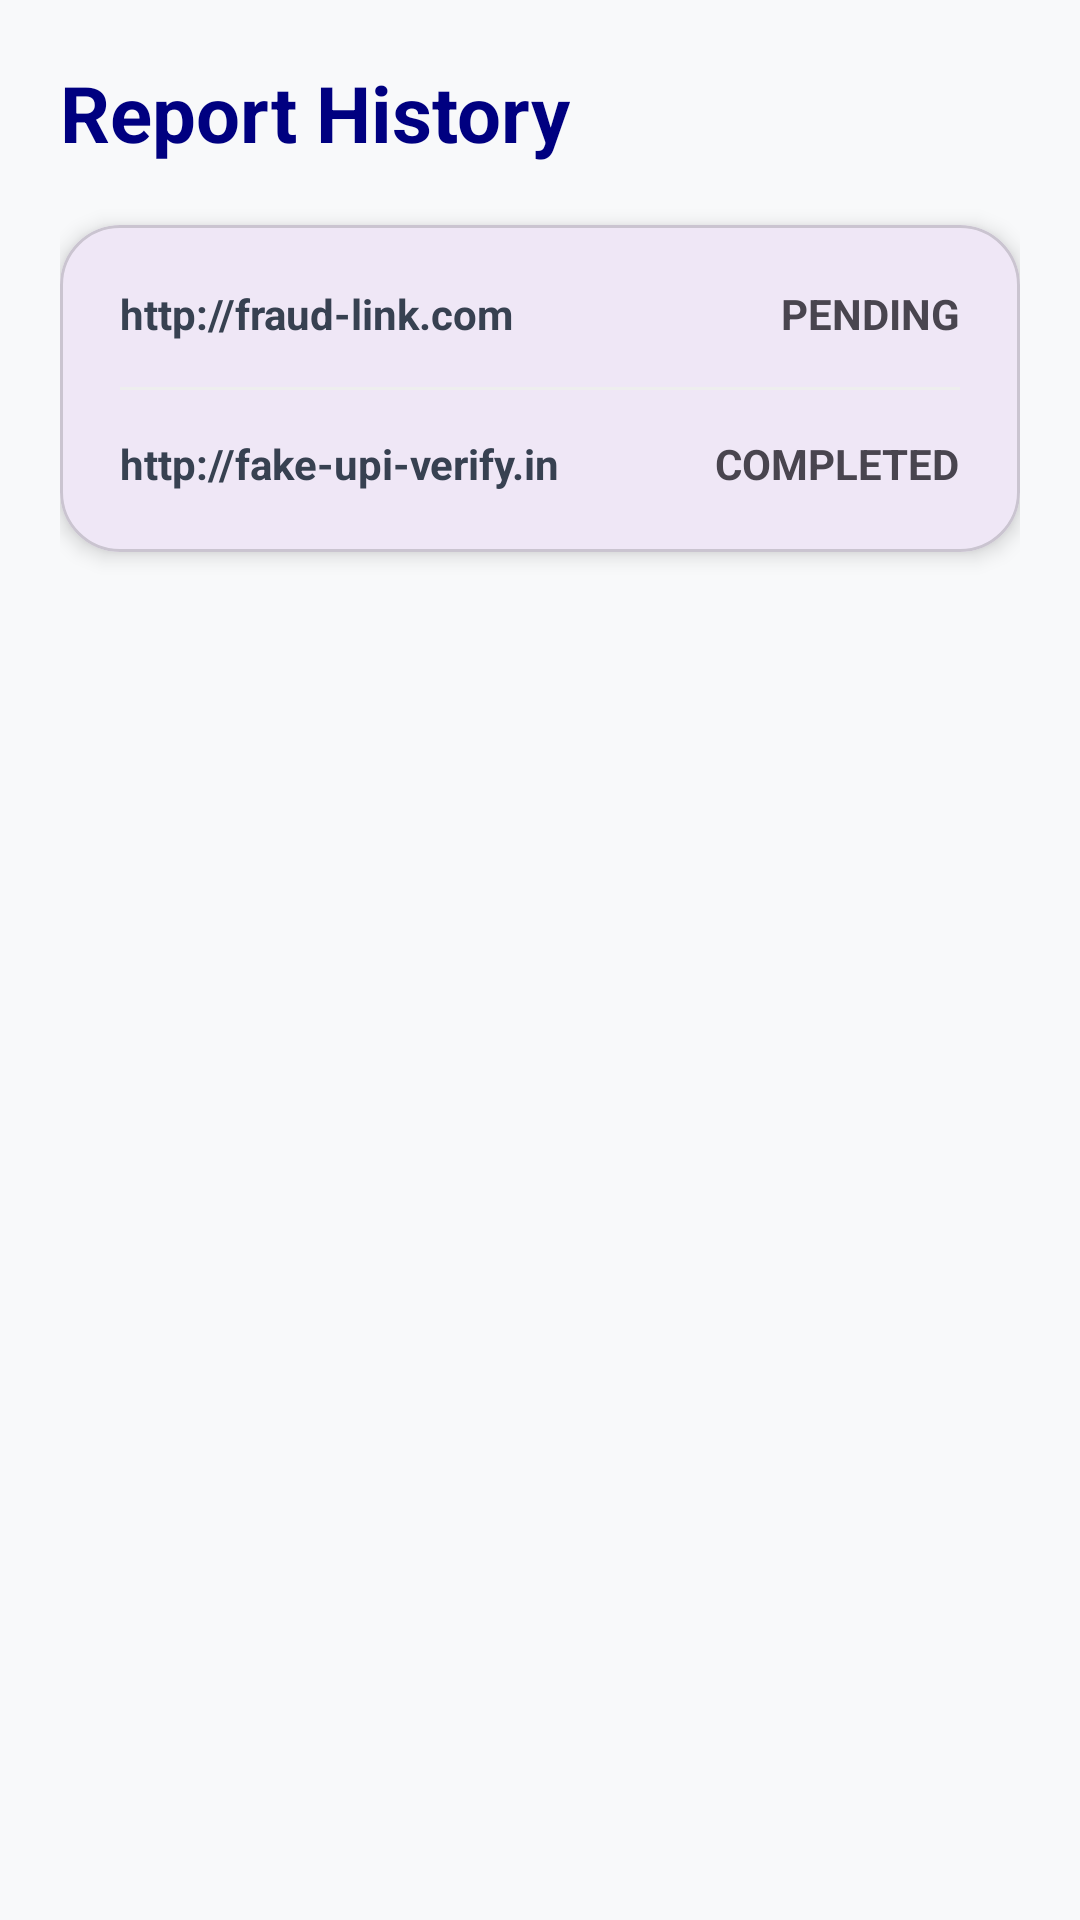

Android layout source for this screen:
<!-- AndroidManifest.xml: application theme Theme.ECAD -->
<!-- res/layout/activity_main8.xml -->
<?xml version="1.0" encoding="utf-8"?>
<LinearLayout xmlns:android="http://schemas.android.com/apk/res/android"
    xmlns:app="http://schemas.android.com/apk/res-auto"
    android:layout_width="match_parent"
    android:layout_height="match_parent"
    android:orientation="vertical"
    android:background="#F8F9FA"
    android:padding="20dp">

    <TextView
        android:layout_width="wrap_content"
        android:layout_height="wrap_content"
        android:text="Report History"
        android:textSize="26sp"
        android:textStyle="bold"
        android:textColor="#000080"
        android:layout_marginBottom="20dp" />

    <com.google.android.material.card.MaterialCardView
        android:layout_width="match_parent"
        android:layout_height="wrap_content"
        app:cardCornerRadius="20dp"
        app:cardElevation="4dp">

        <LinearLayout
            android:layout_width="match_parent"
            android:layout_height="wrap_content"
            android:orientation="vertical"
            android:padding="20dp">

            <RelativeLayout android:layout_width="match_parent" android:layout_height="wrap_content">
                <TextView
                    android:layout_width="wrap_content"
                    android:layout_height="wrap_content"
                    android:text="http://fraud-link.com"
                    android:textStyle="bold"
                    android:textColor="#374151" />
                <TextView
                    android:id="@+id/status1"
                    android:layout_width="wrap_content"
                    android:layout_height="wrap_content"
                    android:layout_alignParentEnd="true"
                    android:text="PENDING"
                    android:textStyle="bold" />
            </RelativeLayout>

            <View android:layout_width="match_parent" android:layout_height="1dp"
                android:background="#EEEEEE" android:layout_marginVertical="15dp" />

            <RelativeLayout android:layout_width="match_parent" android:layout_height="wrap_content">
                <TextView
                    android:layout_width="wrap_content"
                    android:layout_height="wrap_content"
                    android:text="http://fake-upi-verify.in"
                    android:textStyle="bold"
                    android:textColor="#374151" />
                <TextView
                    android:id="@+id/status2"
                    android:layout_width="wrap_content"
                    android:layout_height="wrap_content"
                    android:layout_alignParentEnd="true"
                    android:text="COMPLETED"
                    android:textStyle="bold" />
            </RelativeLayout>

        </LinearLayout>
    </com.google.android.material.card.MaterialCardView>

</LinearLayout>
<!-- resources referenced by this layout -->
<resources>
  <style name="Theme.ECAD" parent="Base.Theme.ECAD" />
  <style name="Base.Theme.ECAD" parent="Theme.Material3.DayNight.NoActionBar">
      </style>
</resources>
